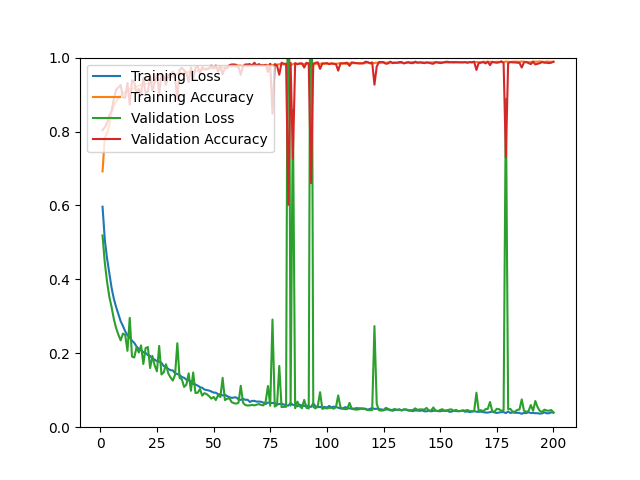

Data behind this chart, as committed beside it:
epoch, loss, acc, val_loss, val_acc
1, 0.5965, 0.6920, 0.5189, 0.8041
2, 0.5069, 0.7837, 0.4446, 0.8115
3, 0.4563, 0.7950, 0.3932, 0.8227
4, 0.4162, 0.8172, 0.3524, 0.8440
5, 0.3765, 0.8526, 0.3249, 0.8561
6, 0.3471, 0.8705, 0.2923, 0.8886
7, 0.3248, 0.8813, 0.2681, 0.9127
8, 0.3055, 0.8900, 0.2501, 0.9192
9, 0.2867, 0.8968, 0.2349, 0.9257
10, 0.2738, 0.9021, 0.2533, 0.8923
11, 0.2594, 0.9073, 0.2497, 0.8914
12, 0.2488, 0.9120, 0.2065, 0.9313
13, 0.2424, 0.9153, 0.2959, 0.8728
14, 0.2340, 0.9154, 0.1911, 0.9387
15, 0.2281, 0.9168, 0.1887, 0.9341
16, 0.2184, 0.9215, 0.2161, 0.9034
17, 0.2113, 0.9241, 0.2020, 0.9155
18, 0.2081, 0.9259, 0.2214, 0.9006
19, 0.2027, 0.9267, 0.1710, 0.9452
20, 0.2009, 0.9285, 0.2141, 0.9044
21, 0.1950, 0.9294, 0.2168, 0.9081
22, 0.1927, 0.9309, 0.1601, 0.9499
23, 0.1867, 0.9332, 0.1929, 0.9099
24, 0.1828, 0.9375, 0.1673, 0.9341
25, 0.1785, 0.9382, 0.1512, 0.9554
26, 0.1778, 0.9397, 0.2199, 0.9025
27, 0.1741, 0.9415, 0.1426, 0.9545
28, 0.1652, 0.9432, 0.1484, 0.9499
29, 0.1634, 0.9460, 0.1704, 0.9266
30, 0.1576, 0.9485, 0.1454, 0.9526
31, 0.1543, 0.9469, 0.1347, 0.9536
32, 0.1536, 0.9484, 0.1261, 0.9619
33, 0.1458, 0.9532, 0.1414, 0.9471
34, 0.1440, 0.9551, 0.2272, 0.8858
35, 0.1414, 0.9553, 0.1334, 0.9675
36, 0.1356, 0.9573, 0.1295, 0.9721
37, 0.1337, 0.9575, 0.1089, 0.9656
38, 0.1287, 0.9610, 0.1151, 0.9591
39, 0.1267, 0.9610, 0.1456, 0.9341
40, 0.1237, 0.9606, 0.0986, 0.9731
41, 0.1167, 0.9647, 0.1480, 0.9396
42, 0.1155, 0.9629, 0.0926, 0.9721
43, 0.1125, 0.9641, 0.0932, 0.9759
44, 0.1084, 0.9680, 0.1033, 0.9582
45, 0.1065, 0.9682, 0.0855, 0.9740
46, 0.1018, 0.9701, 0.0921, 0.9675
47, 0.1006, 0.9706, 0.0892, 0.9684
48, 0.0992, 0.9711, 0.0840, 0.9703
49, 0.0966, 0.9710, 0.0774, 0.9786
50, 0.0936, 0.9719, 0.0819, 0.9712
51, 0.0934, 0.9709, 0.0734, 0.9786
52, 0.0892, 0.9738, 0.0867, 0.9619
53, 0.0887, 0.9741, 0.0816, 0.9759
54, 0.0858, 0.9729, 0.1334, 0.9545
55, 0.0880, 0.9734, 0.0734, 0.9721
56, 0.0840, 0.9741, 0.0770, 0.9712
57, 0.0813, 0.9761, 0.0780, 0.9796
58, 0.0792, 0.9766, 0.0676, 0.9814
59, 0.0805, 0.9777, 0.0650, 0.9814
60, 0.0806, 0.9745, 0.0636, 0.9805
... 140 more rows
